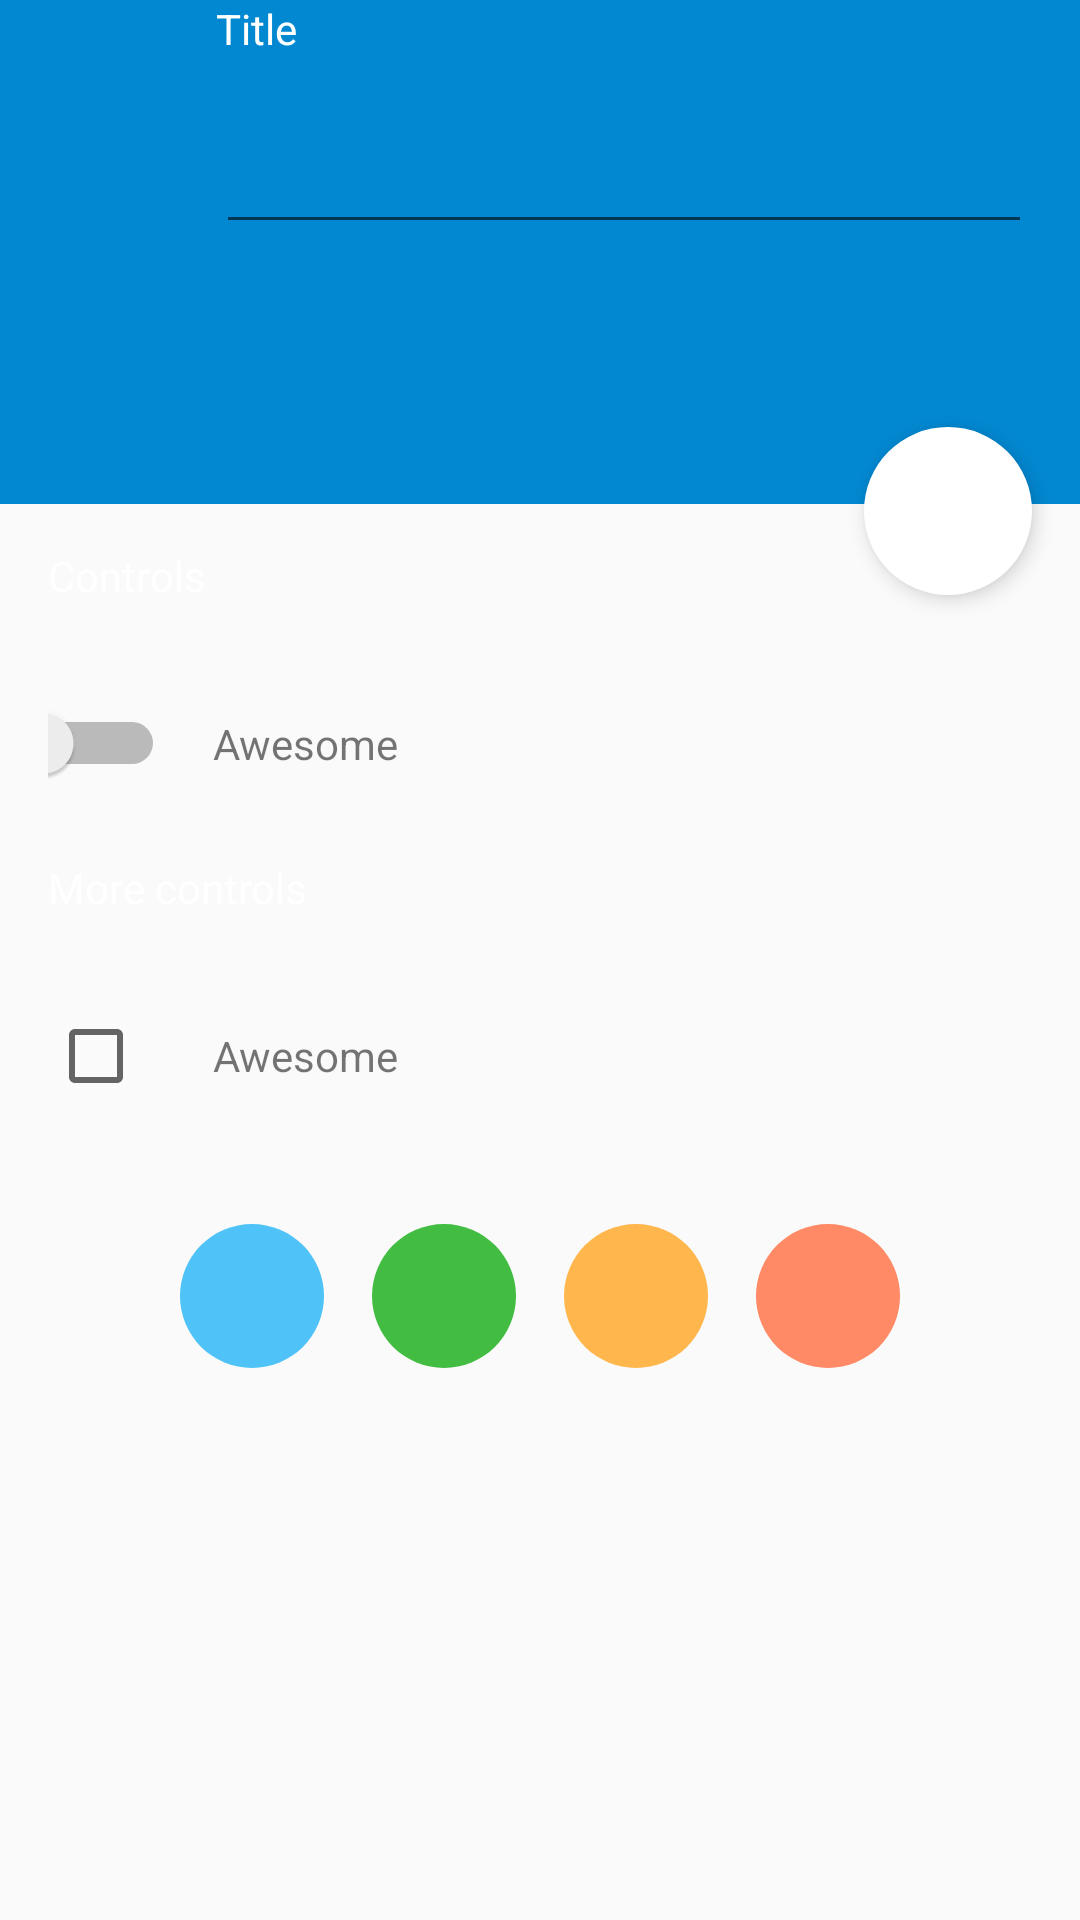

Here is an Android app screen rendered from its layout file. Give the layout XML and the strings, colors and styles it references.
<!-- AndroidManifest.xml: application theme AppTheme -->
<!-- res/layout/activity_color.xml -->
<RelativeLayout xmlns:android="http://schemas.android.com/apk/res/android"
    xmlns:tools="http://schemas.android.com/tools"
    android:layout_width="match_parent"
    android:layout_height="match_parent"
    tools:context="com.saulmm.material.activities.ColorActivity">

    <View
        android:id="@+id/reveal_view"
        android:layout_width="match_parent"
        android:layout_height="match_parent"
        android:background="?android:colorAccent"
        android:elevation="5dp"
        android:visibility="invisible"
        />

    <View
        android:id="@+id/activity_transition_header"
        android:layout_width="match_parent"
        android:background="?android:colorPrimary"
        android:layout_height="?attr/actionBarSize"
        />

        <RelativeLayout
            android:id="@+id/activity_transition_header"
            android:layout_width="match_parent"
            android:layout_height="168dp"
            android:paddingLeft="72dp"
            android:paddingRight="16dp"
            android:transitionName="holder1"
            android:layout_below="@id/activity_transition_header"
            android:background="?android:colorPrimary"
            >

        <TextView
            android:id="@+id/title_text"
            android:layout_width="wrap_content"
            android:layout_height="wrap_content"
            android:textColor="?android:colorAccent"
            android:text="Title"
            />

        <EditText
            android:layout_below="@id/title_text"
            android:layout_width="match_parent"
            android:layout_height="wrap_content"
            android:textSize="34sp"
            android:fontFamily="sans-serif-medium"
            tools:text="Amazing text"
            />
        
        </RelativeLayout>

    <LinearLayout
        android:layout_width="match_parent"
        android:layout_height="match_parent"
        android:paddingLeft="16dp"
        android:paddingRight="16dp"
        android:orientation="vertical"
        android:layout_below="@id/activity_transition_header">

        <TextView
            android:layout_width="match_parent"
            android:layout_height="48dp"
            android:text="Controls"
            android:textColor="?android:colorAccent"
            android:gravity="center_vertical"/>
        
        
        <LinearLayout
            android:layout_width="match_parent"
            android:layout_height="48dp"
            android:layout_marginTop="8dp"
            android:orientation="horizontal">

            <Switch
                android:id="@+id/theme_switch"
                android:layout_width="0dp"
                android:layout_weight="1"
                android:layout_height="wrap_content"
                android:layout_gravity="center_vertical"/>

            <TextView
                android:layout_width="0dp"
                android:layout_weight="7"
                android:layout_height="wrap_content"
                android:text="Awesome"
                android:layout_marginLeft="16dp"
                android:layout_gravity="center_vertical"/>

        </LinearLayout>

        <TextView
            android:layout_width="match_parent"
            android:layout_height="48dp"
            android:text="More controls"
            android:textColor="?android:colorAccent"
            android:gravity="center_vertical"/>

        <LinearLayout
            android:layout_width="match_parent"
            android:layout_height="48dp"
            android:layout_marginTop="8dp"
            android:orientation="horizontal"
            >

            <CheckBox
                android:id="@+id/theme_check"
                android:layout_width="0dp"
                android:layout_weight="1"
                android:layout_height="wrap_content"
                android:layout_gravity="center_vertical"
                />

            <TextView
                android:layout_width="0dp"
                android:layout_weight="7"
                android:layout_height="wrap_content"
                android:text="Awesome"
                android:layout_marginLeft="16dp"
                android:layout_gravity="center_vertical"/>

        </LinearLayout>

        <LinearLayout
            android:id="@+id/circle_holder"
            android:layout_width="wrap_content"
            android:layout_height="96dp"
            android:layout_marginTop="8dp"
            android:layout_gravity="center_horizontal"
            android:orientation="horizontal">

            <View
                android:id="@+id/circle1"
                android:layout_width="48dp"
                android:layout_height="48dp"
                android:layout_marginRight="16dp"
                android:layout_gravity="center_vertical"
                android:onClick="view"
                android:clickable="true"
                android:background="@drawable/color1"
                />

            <View
                android:id="@+id/circle2"
                android:layout_width="48dp"
                android:layout_height="48dp"
                android:layout_marginRight="16dp"
                android:layout_gravity="center_vertical"
                android:clickable="true"
                android:onClick="view"
                android:background="@drawable/color2"
                />

            <View
                android:id="@+id/circle3"
                android:layout_width="48dp"
                android:layout_height="48dp"
                android:layout_marginRight="16dp"
                android:layout_gravity="center_vertical"
                android:clickable="true"
                android:onClick="view"
                android:background="@drawable/color3"
                />

            <View
                android:id="@+id/circle4"
                android:layout_width="48dp"
                android:layout_height="48dp"
                android:layout_gravity="center_vertical"
                android:clickable="true"
                android:onClick="view"
                android:background="@drawable/color4"
                />

        </LinearLayout>
    </LinearLayout>

    <Button
        xmlns:android="http://schemas.android.com/apk/res/android"
        android:id="@+id/fab_button"
        android:transitionName="fab"
        android:layout_width="@dimen/fab_size"
        android:layout_height="@dimen/fab_size"
        android:layout_marginRight="@dimen/activity_horizontal_margin"
        android:background="@drawable/ripple_round"
        android:stateListAnimator="@anim/fab_anim"
        android:elevation="4dp"
        android:layout_below="@+id/activity_transition_header"
        android:layout_marginTop="-26dp"
        android:layout_alignParentEnd="true"
        />

</RelativeLayout>
<!-- resources referenced by this layout -->
<resources>
  <dimen name="activity_horizontal_margin">16dp</dimen>
  <dimen name="fab_size">56dp</dimen>
  <!-- drawable color1 (drawable) -->
  <?xml version="1.0" encoding="utf-8"?>
  <ripple xmlns:android="http://schemas.android.com/apk/res/android"
      android:color="@color/color_set_1_accent"
      >
  
      <item>
          <shape android:shape="oval">
              <solid android:color="@color/color_set_1_primary"/>
          </shape>
      </item>
  </ripple>
  <!-- drawable color2 (drawable) -->
  <?xml version="1.0" encoding="utf-8"?>
  <ripple xmlns:android="http://schemas.android.com/apk/res/android"
      android:color="@color/color_set_2_accent"
      >
  
      <item>
          <shape android:shape="oval">
              <solid android:color="@color/color_set_2_primary"/>
          </shape>
      </item>
  </ripple>
  <!-- drawable color3 (drawable) -->
  <?xml version="1.0" encoding="utf-8"?>
  <ripple xmlns:android="http://schemas.android.com/apk/res/android"
      android:color="@color/color_set_3_accent"
      >
  
      <item>
          <shape android:shape="oval">
              <solid android:color="@color/color_set_3_primary"/>
          </shape>
      </item>
  </ripple>
  <!-- drawable color4 (drawable) -->
  <?xml version="1.0" encoding="utf-8"?>
  <ripple xmlns:android="http://schemas.android.com/apk/res/android"
      android:color="@color/color_set_4_accent"
      >
  
      <item>
          <shape android:shape="oval">
              <solid android:color="@color/color_set_4_primary"/>
          </shape>
      </item>
  </ripple>
  <!-- drawable ripple_round (drawable) -->
  <?xml version="1.0" encoding="utf-8"?>
  <ripple xmlns:android="http://schemas.android.com/apk/res/android"
      android:color="?android:colorPrimary"
      >
  
      <item>
          <shape android:shape="oval">
              <solid android:color="?android:colorAccent"/>
          </shape>
      </item>
  </ripple>
  <style name="AppTheme" parent="Theme.AppCompat.Light.NoActionBar">
  
          
          <item name="android:colorPrimary">@color/theme_dialer_primary</item>
          <item name="android:colorPrimaryDark">@color/theme_dialer_high</item>
          <item name="android:colorAccent">@color/theme_dialer_accent</item>
          <item name="android:navigationBarColor">@color/theme_dialer_primary</item>
  
          
          <item name="android:windowContentTransitions">true</item>
          <item name="android:windowAllowEnterTransitionOverlap">true</item>
          <item name="android:windowAllowReturnTransitionOverlap">true</item>
          <item name="drawerArrowStyle">@style/DrawerArrowStyle</item>
      </style>
  <color name="color_set_1_accent">#009688</color>
  <color name="color_set_1_primary">#4fc3f7</color>
  <color name="color_set_2_accent">#673AB7</color>
  <color name="color_set_2_primary">#42bd41</color>
  <color name="color_set_3_accent">#E91E63</color>
  <color name="color_set_3_primary">#ffb74d</color>
  <color name="color_set_4_accent">#d500f9</color>
  <color name="color_set_4_primary">#ff8a65</color>
  <color name="theme_dialer_primary">#0288D1</color>
  <color name="theme_dialer_high">#0277BD</color>
  <color name="theme_dialer_accent">#FFF</color>
  <style name="DrawerArrowStyle" parent="Widget.AppCompat.DrawerArrowToggle">
          <item name="spinBars">true</item>
          <item name="color">@android:color/white</item>
      </style>
</resources>
